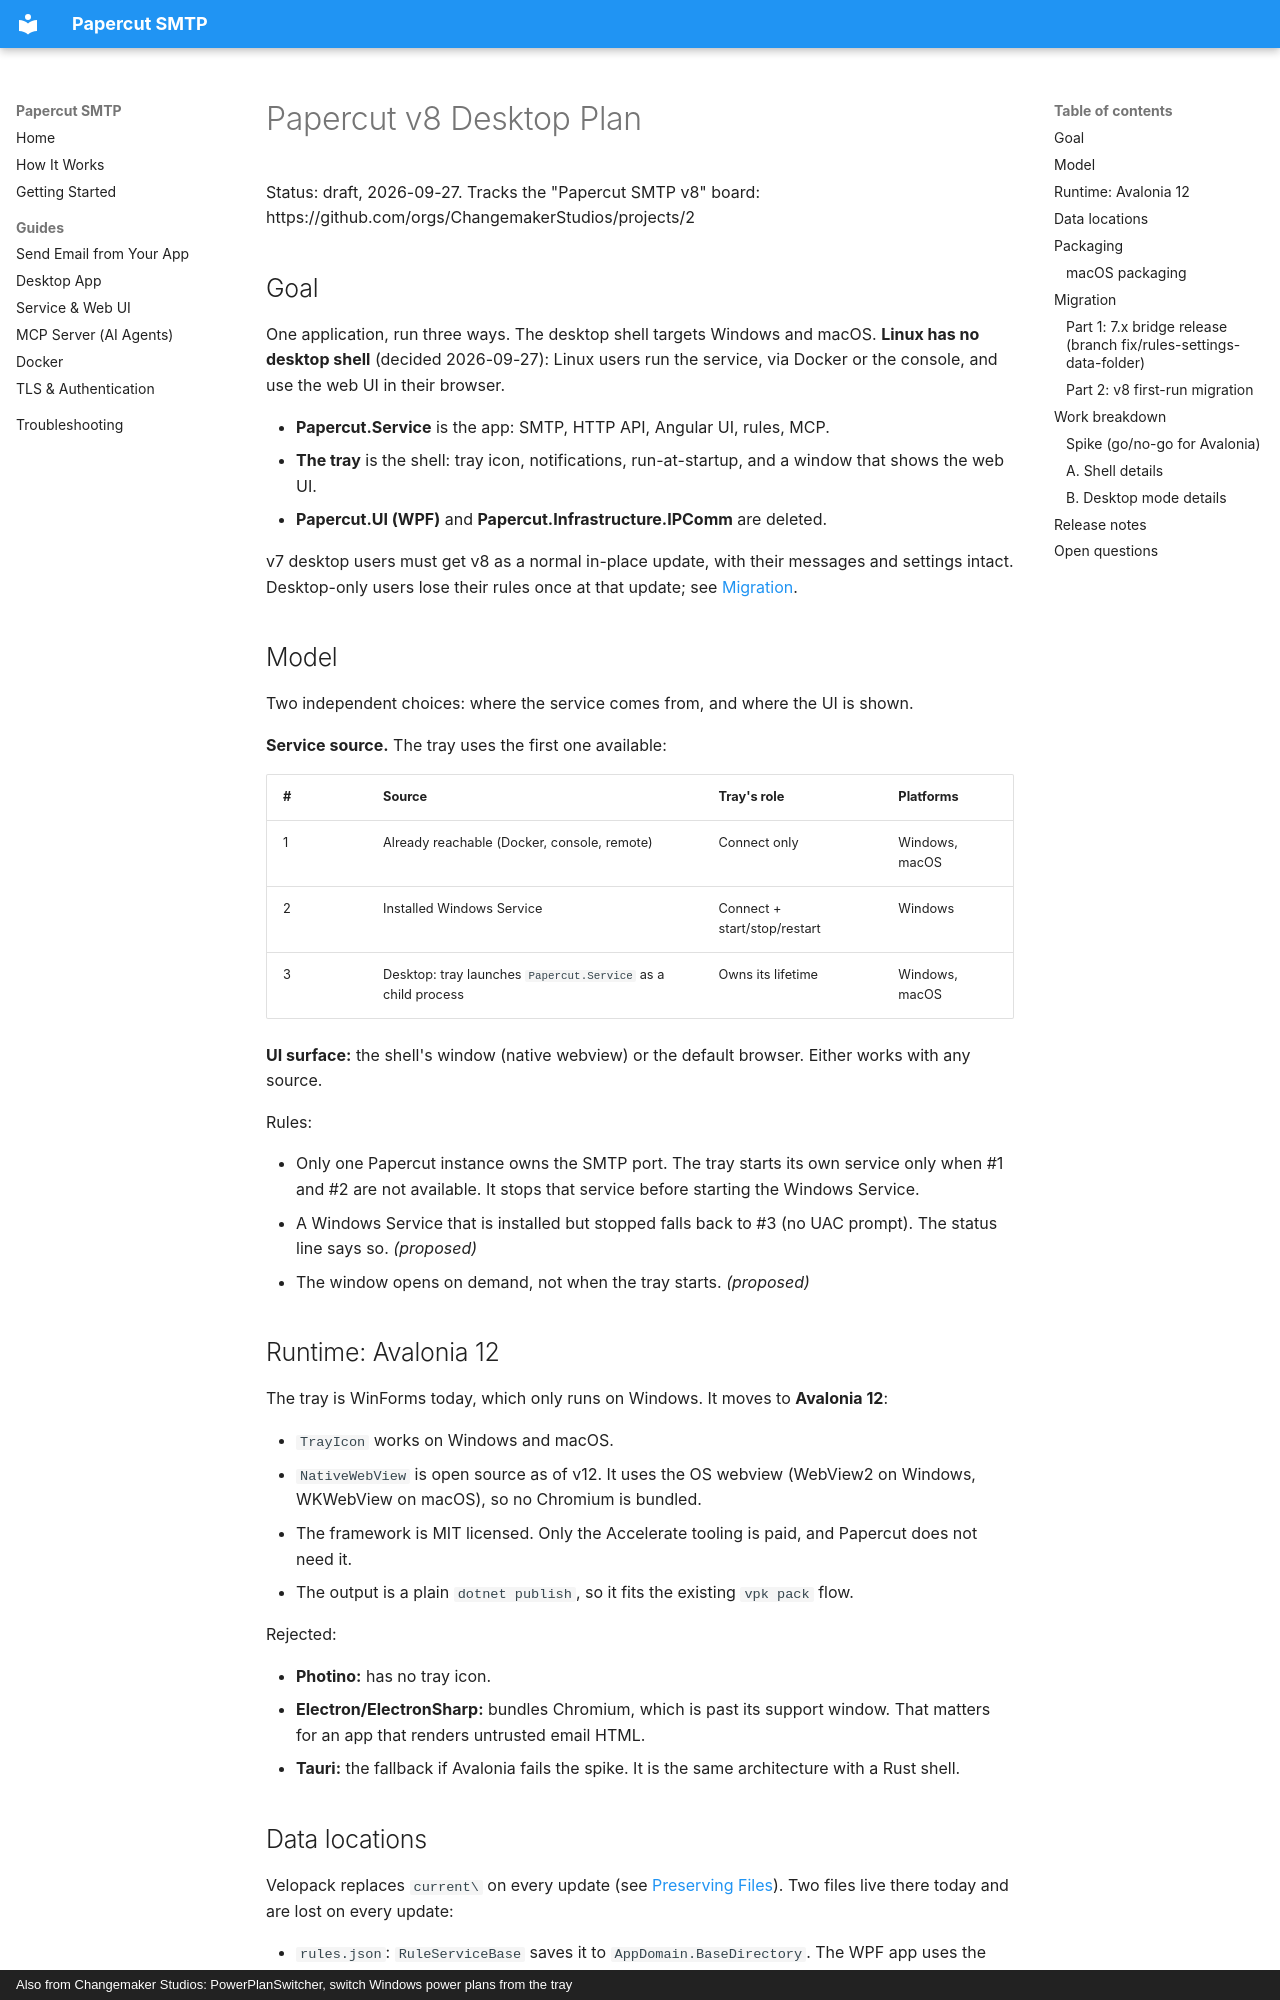

repository: ChangemakerStudios/Papercut-SMTP · page: plans/v8-desktop/index.html · generator: mkdocs · copyright: Also from Changemaker Studios: PowerPlanSwitcher, switch Windows power plans from the tray

# Papercut v8 Desktop Plan

Status: draft, 2026-09-27. Tracks the "Papercut SMTP v8" board: https://github.com/orgs/ChangemakerStudios/projects/2

## Goal

One application, run three ways. The desktop shell targets Windows and macOS. **Linux has no desktop shell** (decided 2026-09-27): Linux users run the service, via Docker or the console, and use the web UI in their browser.

- **Papercut.Service** is the app: SMTP, HTTP API, Angular UI, rules, MCP.
- **The tray** is the shell: tray icon, notifications, run-at-startup, and a window that shows the web UI.
- **Papercut.UI (WPF)** and **Papercut.Infrastructure.IPComm** are deleted.

v7 desktop users must get v8 as a normal in-place update, with their messages and settings intact. Desktop-only users lose their rules once at that update; see [Migration](#migration).

## Model

Two independent choices: where the service comes from, and where the UI is shown.

**Service source.** The tray uses the first one available:

| # | Source | Tray's role | Platforms |
|---|---|---|---|
| 1 | Already reachable (Docker, console, remote) | Connect only | Windows, macOS |
| 2 | Installed Windows Service | Connect + start/stop/restart | Windows |
| 3 | Desktop: tray launches `Papercut.Service` as a child process | Owns its lifetime | Windows, macOS |

**UI surface:** the shell's window (native webview) or the default browser. Either works with any source.

Rules:

- Only one Papercut instance owns the SMTP port. The tray starts its own service only when #1 and #2 are not available. It stops that service before starting the Windows Service.
- A Windows Service that is installed but stopped falls back to #3 (no UAC prompt). The status line says so. *(proposed)*
- The window opens on demand, not when the tray starts. *(proposed)*

## Runtime: Avalonia 12

The tray is WinForms today, which only runs on Windows. It moves to **Avalonia 12**:

- `TrayIcon` works on Windows and macOS.
- `NativeWebView` is open source as of v12. It uses the OS webview (WebView2 on Windows, WKWebView on macOS), so no Chromium is bundled.
- The framework is MIT licensed. Only the Accelerate tooling is paid, and Papercut does not need it.
- The output is a plain `dotnet publish`, so it fits the existing `vpk pack` flow.

Rejected:

- **Photino:** has no tray icon.
- **Electron/ElectronSharp:** bundles Chromium, which is past its support window. That matters for an app that renders untrusted email HTML.
- **Tauri:** the fallback if Avalonia fails the spike. It is the same architecture with a Rust shell.

## Data locations

Velopack replaces `current\` on every update (see [Preserving Files](https://docs.velopack.io/integrating/preserved-files)). Two files live there today and are lost on every update:

- `rules.json`: `RuleServiceBase` saves it to `AppDomain.BaseDirectory`. The WPF app uses the same class, so **v7 users probably lose their rules on every update today**.
- `<AppName>.Settings.json`: `JsonSettingStore` also saves it to `BaseDirectory`.

The desktop data folder is the existing `AppConstants.UserAppDataDirectory`, which is `%ApplicationData%\Changemaker Studios\Papercut SMTP`. That is already the first entry in the WPF `MessagePaths`. On macOS use `~/Library/Application Support/Papercut SMTP` (`SpecialFolder.LocalApplicationData`). Do not use `UserAppDataDirectory` there: .NET maps `SpecialFolder.ApplicationData` to `~/.config` on macOS. No v7 data exists on macOS, so nothing needs migrating.

The Windows Service zip and Docker keep `BaseDirectory` so existing service installs do not move.
